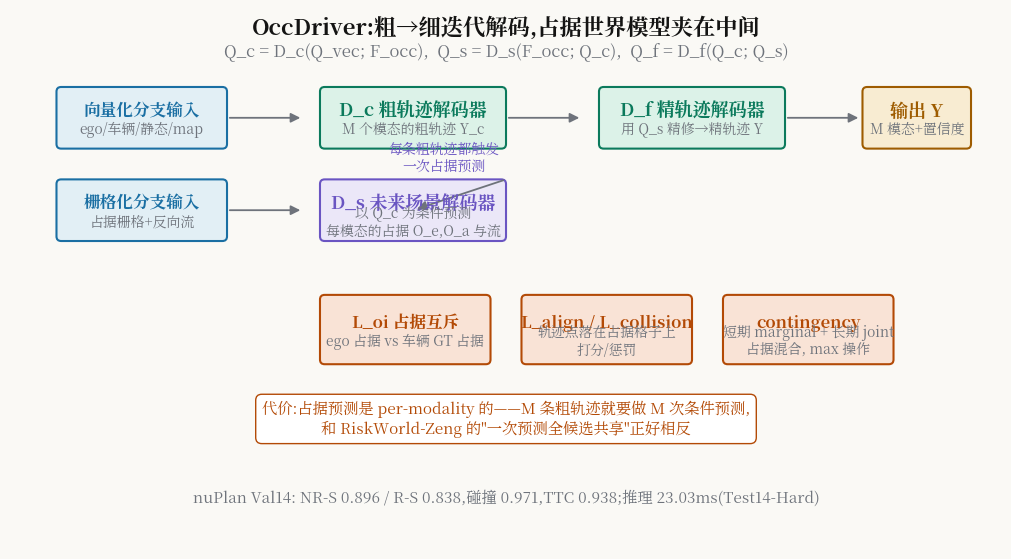

Recreate this plot in Python. (Note: this script raises an exception after producing the figure.)
import matplotlib
matplotlib.use("Agg")
import matplotlib.pyplot as plt
from matplotlib.patches import FancyBboxPatch, FancyArrowPatch
from matplotlib.font_manager import fontManager
fontManager.addfont("/usr/share/fonts/opentype/noto/NotoSerifCJK-Regular.ttc")

plt.rcParams["font.family"] = "Noto Serif CJK JP"
plt.rcParams["mathtext.fontset"] = "cm"
OUT = "/home/hatch/workspace/your_files/agentic-driving-idea-report/xray/145-WM-occdriver"

IN, IN_F = "#1a6fa3", "#e2eff5"
OUTC, OUT_F = "#9e5c00", "#f8ecd2"
OP, OP_F = "#0b7a5c", "#dcf2e8"
ALT, ALT_F = "#6a55c2", "#ebe7f8"
LOSS, LOSS_F = "#b34a06", "#f9e3d6"
WIRE = "#6e737b"
BG = "#faf9f5"

def box(ax, xy, w, h, label, edge, fill, fs=12, sub=None):
    x, y = xy
    p = FancyBboxPatch((x, y), w, h, boxstyle="round,pad=0.02,rounding_size=6",
                       ec=edge, fc=fill, lw=1.5)
    ax.add_patch(p)
    dy = 8 if sub else 0
    ax.text(x + w / 2, y + h / 2 + dy, label, ha="center", va="center",
            fontsize=fs, color=edge, weight="bold")
    if sub:
        ax.text(x + w / 2, y + h / 2 - 16, sub, ha="center", va="center",
                fontsize=10, color=WIRE)

def arrow(ax, p1, p2):
    ax.add_patch(FancyArrowPatch(p1, p2, arrowstyle="-|>", mutation_scale=14,
                                 color=WIRE, lw=1.3, shrinkA=2, shrinkB=3))

fig, ax = plt.subplots(figsize=(12.8, 7.0))
fig.patch.set_facecolor(BG); ax.set_facecolor(BG)
ax.set_xlim(0, 1280); ax.set_ylim(0, 700); ax.axis("off")

ax.text(640, 668, "OccDriver:粗→细迭代解码,占据世界模型夹在中间", ha="center",
        fontsize=16, color="#141413", weight="bold")
ax.text(640, 640, "Q_c = D_c(Q_vec; F_occ),  Q_s = D_s(F_occ; Q_c),  Q_f = D_f(Q_c; Q_s)",
        ha="center", fontsize=12, color=WIRE)

box(ax, (60, 520), 220, 80, "向量化分支输入", IN, IN_F, 12, sub="ego/车辆/静态/map")
box(ax, (60, 400), 220, 80, "栅格化分支输入", IN, IN_F, 12, sub="占据栅格+反向流")
arrow(ax, (280, 560), (380, 560)); arrow(ax, (280, 440), (380, 440))

box(ax, (400, 520), 240, 80, "D_c 粗轨迹解码器", OP, OP_F, 13, sub="M 个模态的粗轨迹 Y_c")
box(ax, (400, 400), 240, 80, "D_s 未来场景解码器", ALT, ALT_F, 13,
    sub="以 Q_c 为条件预测\n每模态的占据 O_e,O_a 与流")
arrow(ax, (640, 560), (740, 560))
box(ax, (760, 520), 240, 80, "D_f 精轨迹解码器", OP, OP_F, 13, sub="用 Q_s 精修→精轨迹 Y")
arrow(ax, (1000, 560), (1100, 560))
box(ax, (1100, 520), 140, 80, "输出 Y", OUTC, OUT_F, 13, sub="M 模态+置信度")

# cross arrow: D_c -> D_s
arrow(ax, (640, 480), (520, 440))
ax.text(560, 490, "每条粗轨迹都触发\n一次占据预测", ha="center", fontsize=10, color=ALT)
# loss boxes
box(ax, (400, 240), 220, 90, "L_oi 占据互斥", LOSS, LOSS_F, 12,
    sub="ego 占据 vs 车辆 GT 占据")
box(ax, (660, 240), 220, 90, "L_align / L_collision", LOSS, LOSS_F, 12,
    sub="轨迹点落在占据格子上\n打分/惩罚")
box(ax, (920, 240), 220, 90, "contingency", LOSS, LOSS_F, 12,
    sub="短期 marginal + 长期 joint\n占据混合, max 操作")
ax.text(640, 150, "代价:占据预测是 per-modality 的——M 条粗轨迹就要做 M 次条件预测,\n和 RiskWorld-Zeng 的\"一次预测全候选共享\"正好相反",
        ha="center", fontsize=11, color=LOSS,
        bbox=dict(boxstyle="round,pad=0.4", fc="#ffffff", ec=LOSS))
ax.text(640, 60, "nuPlan Val14: NR-S 0.896 / R-S 0.838,碰撞 0.971,TTC 0.938;推理 23.03ms(Test14-Hard)",
        ha="center", fontsize=11, color=WIRE)

fig.savefig(f"{OUT}/fig-coarsefine.png", dpi=150, bbox_inches="tight")
print("saved", f"{OUT}/fig-coarsefine.png")
